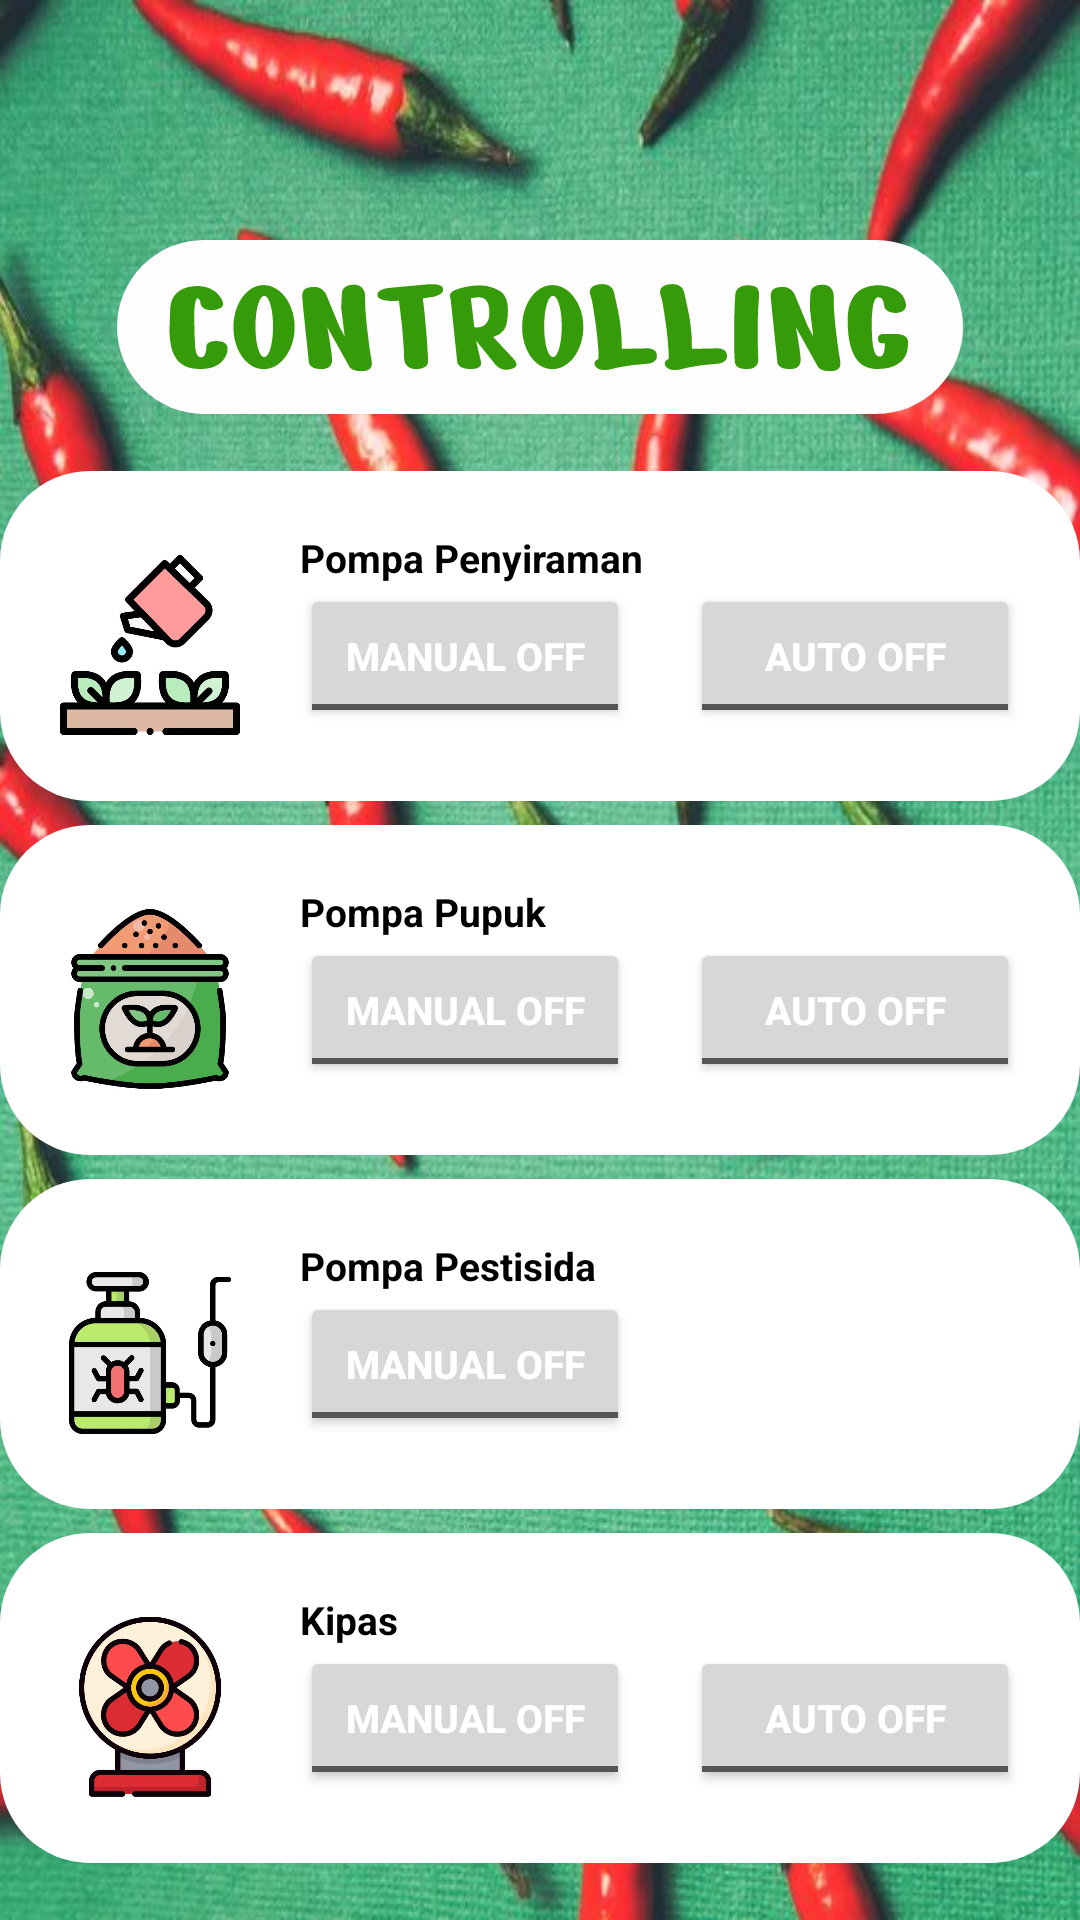

Reconstruct the res/layout file that produces this screen, plus the resources it refers to.
<!-- AndroidManifest.xml: application theme Theme.Dalannamabapadanputeradanrohkudusamin -->
<!-- res/layout/activity_controlling.xml -->
<?xml version="1.0" encoding="utf-8"?>
<LinearLayout xmlns:android="http://schemas.android.com/apk/res/android"
    xmlns:app="http://schemas.android.com/apk/res-auto"
    xmlns:tools="http://schemas.android.com/tools"
    android:layout_width="match_parent"
    android:layout_height="match_parent"
    android:orientation="vertical"
    android:background="@drawable/bg_mainmenu2"
    tools:context=".ControllingActivity">

    <ImageView
        android:layout_width="wrap_content"
        android:layout_height="wrap_content"
        android:layout_centerInParent="true"
        android:layout_marginTop="80dp"
        android:background="@drawable/ic_control_title"
        android:layout_gravity="center_horizontal"

        />
    <LinearLayout
        android:layout_width="match_parent"
        android:layout_height="match_parent"
        android:orientation="vertical"
        android:gravity="center"
        >
        <LinearLayout
            android:id="@+id/pertama"
            android:layout_width="360dp"
            android:layout_height="110dp"
            android:background="@drawable/roundedcorner"
            android:orientation="horizontal"
            android:padding="20dp">

            <ImageView
                android:layout_width="60dp"
                android:layout_height="60dp"
                android:layout_marginTop="8dp"
                android:id="@+id/penyiraman"
                android:src="@drawable/penyiraman" />

            <LinearLayout
                android:layout_width="wrap_content"
                android:layout_height="wrap_content"
                android:orientation="vertical">

                <TextView
                    android:layout_width="wrap_content"
                    android:layout_height="wrap_content"
                    android:layout_marginStart="20dp"
                    android:text="Pompa Penyiraman"
                    android:textColor="@color/black"
                    android:textSize="13sp"
                    android:textStyle="bold" />

                <LinearLayout
                    android:layout_width="wrap_content"
                    android:layout_height="wrap_content"
                    android:orientation="horizontal">
                    <ToggleButton
                        android:layout_width="110dp"
                        android:layout_height="wrap_content"
                        android:id="@+id/siram"
                        android:layout_marginStart="20dp"
                        android:textOn="MANUAL ON"
                        android:textOff="MANUAL OFF"
                        android:textColor="@color/white"
                        android:textSize="13sp"
                        android:textStyle="bold"/>
                    <ToggleButton
                        android:layout_width="110dp"
                        android:layout_height="wrap_content"
                        android:id="@+id/siramauto"
                        android:layout_marginStart="20dp"
                        android:textOn="AUTO ON"
                        android:textOff="AUTO OFF"
                        android:textColor="@color/white"
                        android:textSize="13sp"
                        android:textStyle="bold"/>
                </LinearLayout>


            </LinearLayout>
        </LinearLayout>
        <LinearLayout
            android:id="@+id/kedua"
            android:layout_width="360dp"
            android:layout_height="110dp"
            android:layout_marginTop="8dp"
            android:background="@drawable/roundedcorner"
            android:orientation="horizontal"
            android:padding="20dp">

            <ImageView
                android:layout_width="60dp"
                android:layout_height="60dp"
                android:layout_marginTop="8dp"
                android:src="@drawable/pupuk" />

            <LinearLayout
                android:layout_width="wrap_content"
                android:layout_height="wrap_content"
                android:orientation="vertical">

                <TextView
                    android:layout_width="wrap_content"
                    android:layout_height="wrap_content"
                    android:layout_marginStart="20dp"
                    android:text="Pompa Pupuk"
                    android:textColor="@color/black"
                    android:textSize="13sp"
                    android:textStyle="bold" />

                <LinearLayout
                    android:layout_width="wrap_content"
                    android:layout_height="wrap_content"
                    android:orientation="horizontal">
                    <ToggleButton
                        android:layout_width="110dp"
                        android:layout_height="wrap_content"
                        android:id="@+id/pupuk"
                        android:layout_marginStart="20dp"
                        android:textOn="MANUAL ON"
                        android:textOff="MANUAL OFF"
                        android:textColor="@color/white"
                        android:textSize="13sp"
                        android:textStyle="bold"/>
                    <ToggleButton
                        android:layout_width="110dp"
                        android:layout_height="wrap_content"
                        android:id="@+id/pupukauto"
                        android:layout_marginStart="20dp"
                        android:textOn="AUTO ON"
                        android:textOff="AUTO OFF"
                        android:textColor="@color/white"
                        android:textSize="13sp"
                        android:textStyle="bold"/>
                </LinearLayout>
            </LinearLayout>
        </LinearLayout>
        <LinearLayout
            android:id="@+id/ketiga"
            android:layout_width="360dp"
            android:layout_height="110dp"
            android:background="@drawable/roundedcorner"
            android:orientation="horizontal"
            android:layout_marginTop="8dp"
            android:padding="20dp">

            <ImageView
                android:layout_width="60dp"
                android:layout_height="60dp"
                android:layout_marginTop="8dp"
                android:src="@drawable/pestisida" />

            <LinearLayout
                android:layout_width="wrap_content"
                android:layout_height="wrap_content"
                android:orientation="vertical">

                <TextView
                    android:layout_width="wrap_content"
                    android:layout_height="wrap_content"
                    android:layout_marginStart="20dp"
                    android:text="Pompa Pestisida"
                    android:textColor="@color/black"
                    android:textSize="13sp"
                    android:textStyle="bold" />

                <LinearLayout
                    android:layout_width="wrap_content"
                    android:layout_height="wrap_content"
                    android:orientation="horizontal">
                    <ToggleButton
                        android:layout_width="110dp"
                        android:layout_height="wrap_content"
                        android:id="@+id/pestisida"
                        android:layout_marginStart="20dp"
                        android:textOn="MANUAL ON"
                        android:textOff="MANUAL OFF"
                        android:textColor="@color/white"
                        android:textSize="13sp"
                        android:textStyle="bold"/>

                </LinearLayout>
            </LinearLayout>
        </LinearLayout>
        <LinearLayout
            android:id="@+id/kempat"
            android:layout_width="360dp"
            android:layout_height="110dp"
            android:background="@drawable/roundedcorner"
            android:orientation="horizontal"
            android:layout_marginTop="8dp"
            android:padding="20dp">

            <ImageView
                android:layout_width="60dp"
                android:layout_height="60dp"
                android:layout_marginTop="8dp"
                android:src="@drawable/kipas" />

            <LinearLayout
                android:layout_width="wrap_content"
                android:layout_height="wrap_content"
                android:orientation="vertical">

                <TextView
                    android:layout_width="wrap_content"
                    android:layout_height="wrap_content"
                    android:layout_marginStart="20dp"
                    android:text="Kipas"
                    android:textColor="@color/black"
                    android:textSize="13sp"
                    android:textStyle="bold" />

                <LinearLayout
                    android:layout_width="wrap_content"
                    android:layout_height="wrap_content"
                    android:orientation="horizontal">
                    <ToggleButton
                        android:layout_width="110dp"
                        android:layout_height="wrap_content"
                        android:id="@+id/kipas"
                        android:layout_marginStart="20dp"
                        android:textOn="MANUAL ON"
                        android:textOff="MANUAL OFF"
                        android:textColor="@color/white"
                        android:textSize="13sp"
                        android:textStyle="bold"/>
                    <ToggleButton
                        android:layout_width="110dp"
                        android:layout_height="wrap_content"
                        android:id="@+id/kipasauto"
                        android:layout_marginStart="20dp"
                        android:textOn="AUTO ON"
                        android:textOff="AUTO OFF"
                        android:textColor="@color/white"
                        android:textSize="13sp"
                        android:textStyle="bold"/>
                </LinearLayout>
            </LinearLayout>
        </LinearLayout>
    </LinearLayout>

</LinearLayout>
<!-- resources referenced by this layout -->
<resources>
  <color name="black">#FF000000</color>
  <color name="white">#FFFFFFFF</color>
  <!-- drawable bg_mainmenu2: jpg bitmap (drawable, 93129 bytes) -->
  <!-- drawable ic_control_title: vector/xml drawable (drawable, 16232 chars, omitted) -->
  <!-- drawable kipas: jpg bitmap (drawable, 29966 bytes) -->
  <!-- drawable penyiraman: jpg bitmap (drawable, 21456 bytes) -->
  <!-- drawable pestisida: jpg bitmap (drawable, 20698 bytes) -->
  <!-- drawable pupuk: jpg bitmap (drawable, 23398 bytes) -->
  <!-- drawable roundedcorner (drawable) -->
  <?xml version="1.0" encoding="utf-8"?>
  <shape xmlns:android="http://schemas.android.com/apk/res/android"
      android:shape="rectangle" android:padding="10dp">
      <solid android:color="#FFFFFF"/>
      <corners
          android:bottomRightRadius="30dp"
          android:bottomLeftRadius="30dp"
          android:topLeftRadius="30dp"
          android:topRightRadius="30dp"
          />
  </shape>
  <style name="Theme.Dalannamabapadanputeradanrohkudusamin" parent="Theme.MaterialComponents.DayNight.DarkActionBar">
          
          <item name="colorPrimary">@color/black</item>
          <item name="colorPrimaryVariant">@color/black</item>
          <item name="colorOnPrimary">@color/white</item>
          
          <item name="colorSecondary">@color/teal_200</item>
          <item name="colorSecondaryVariant">@color/teal_700</item>
          <item name="colorOnSecondary">@color/black</item>
          
          <item name="android:statusBarColor" tools:targetApi="l">@color/black</item>
          
      </style>
  <color name="teal_200">#FF03DAC5</color>
  <color name="teal_700">#FF018786</color>
</resources>
